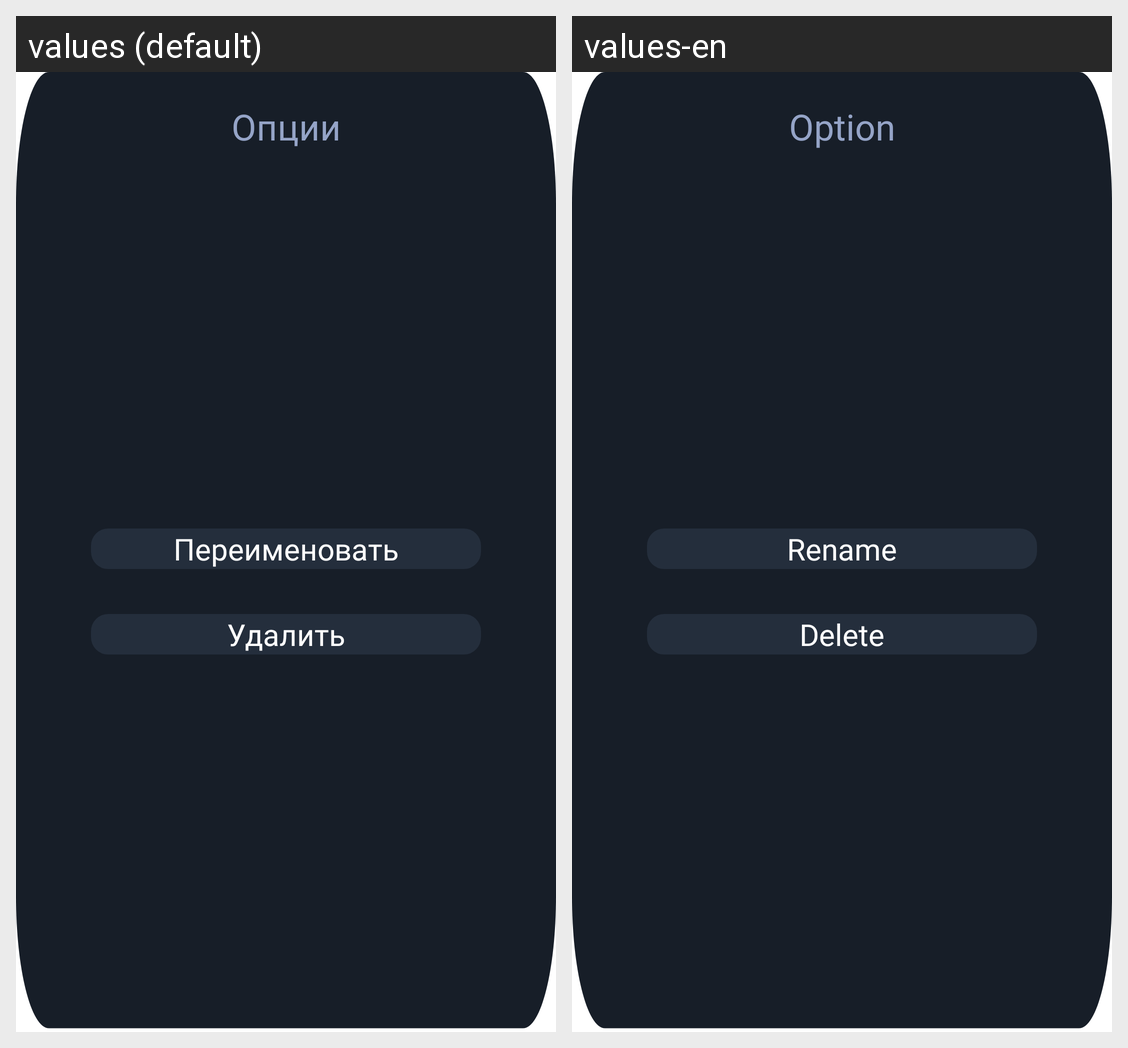

This grid shows one Android layout under two languages. Give, for every string resource on the screen, its name, the default text and each shown locale's text.
Android screen res/layout/fragment_track_option.xml rendered under 2 locales, left to right: values (default), values-en. Device: Nexus 5 (rendered at 1080×1920; each locale shown at half size, 540×960, under a caption strip naming it); theme Theme.MaterialComponents.DayNight.NoActionBar.
Strings drawn on this screen, with the default value and each locale's value (text and hints the layout hard-codes, and strings that could not be matched under every locale, appear in the picture but are not listed):

options
  values: Опции
  values-en: Option

rename
  values: Переименовать
  values-en: Rename

delete
  values: Удалить
  values-en: Delete
